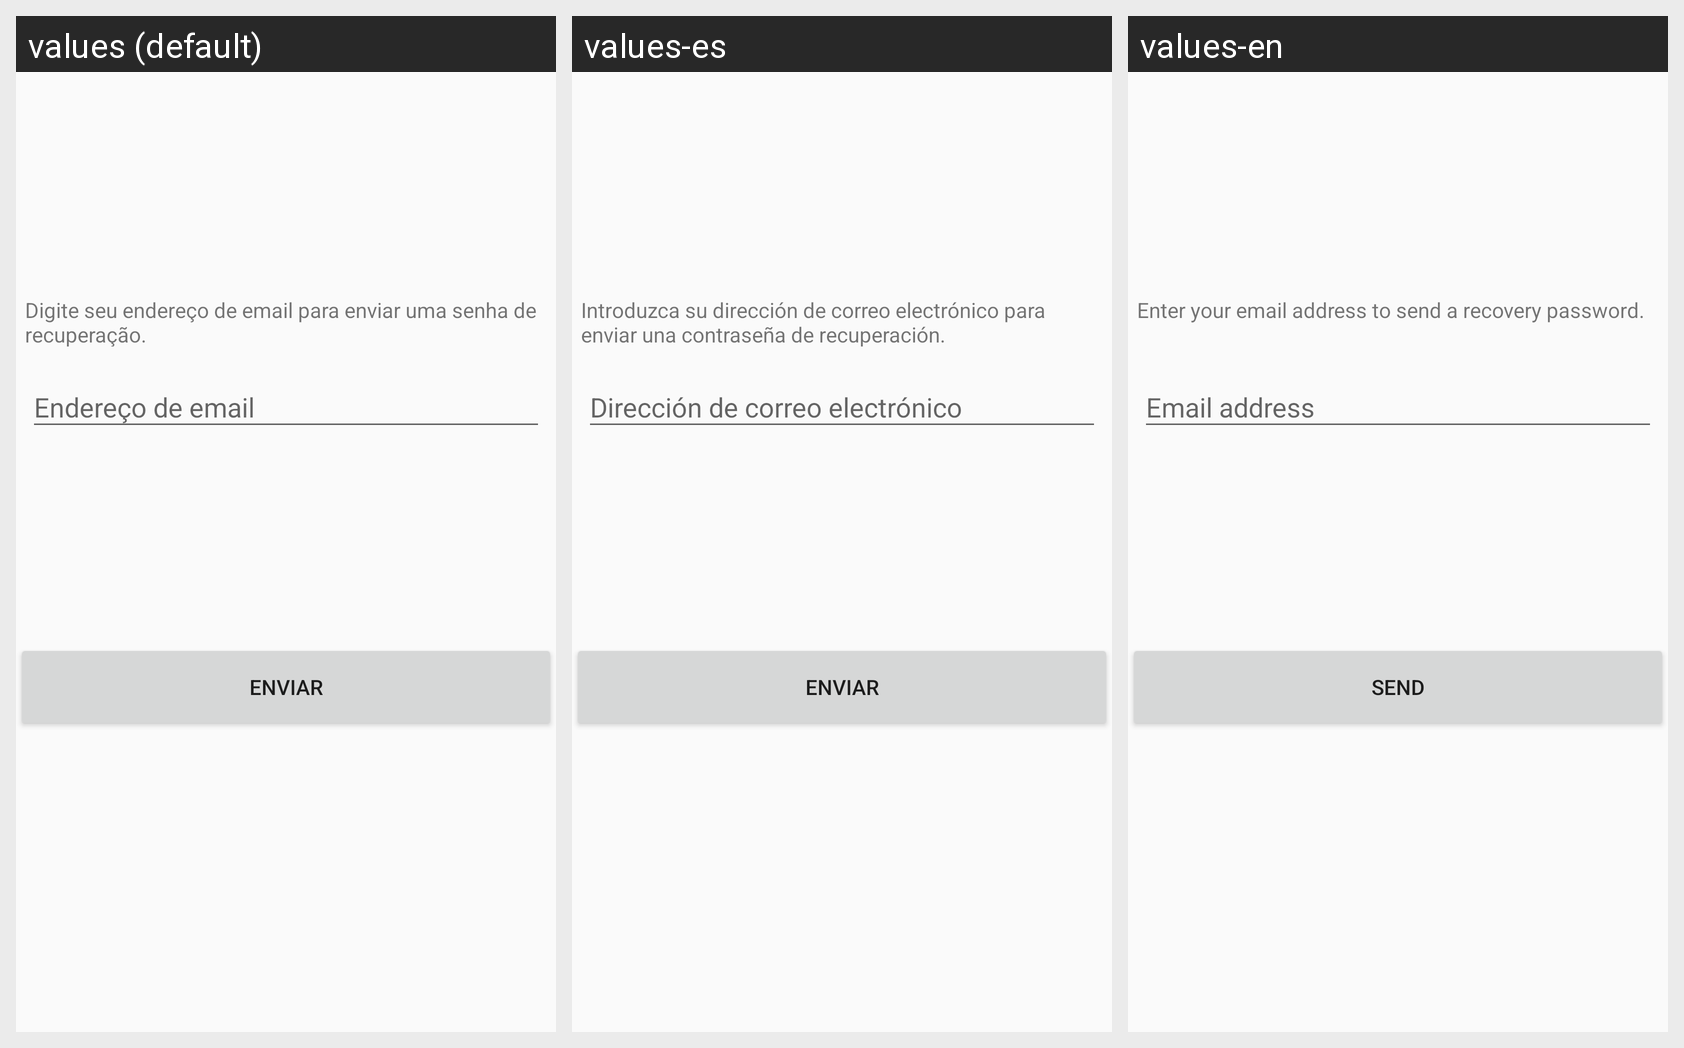

The same Android screen rendered under several of its app's locales, left to right. List the strings drawn on it with the default value and each locale's translation.
Android screen res/layout/forgot_password.xml rendered under 3 locales, left to right: values (default), values-es, values-en. Device: Nexus 5 (rendered at 1080×1920; each locale shown at half size, 540×960, under a caption strip naming it); theme AppTheme.
Strings drawn on this screen, with the default value and each locale's value (text and hints the layout hard-codes, and strings that could not be matched under every locale, appear in the picture but are not listed):

txv_descriptionForgotPassword
  values: Digite seu endereço de email para enviar uma senha de recuperação.
  values-es: Introduzca su dirección de correo electrónico para enviar una contraseña de recuperación.
  values-en: Enter your email address to send a recovery password.

btn_send
  values: Enviar
  values-es: Enviar
  values-en: Send
